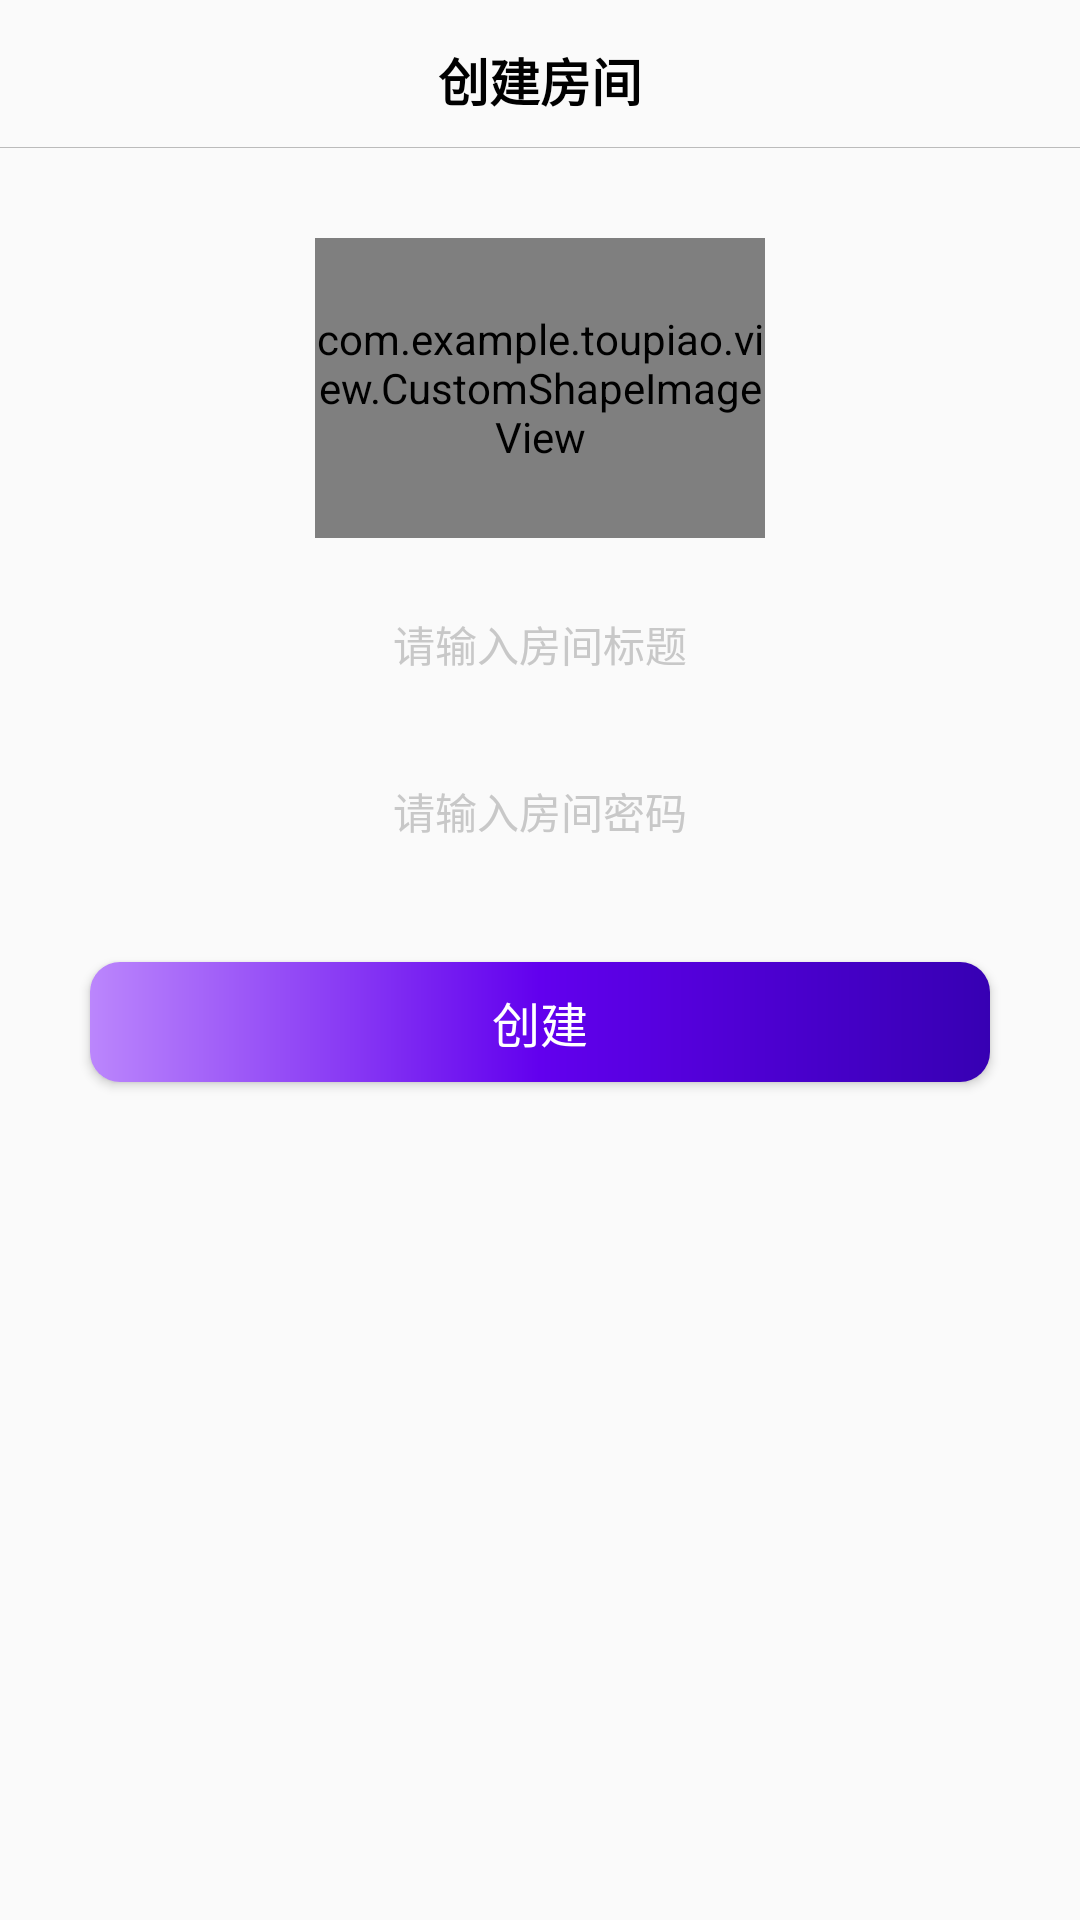

Android layout source for this screen:
<!-- AndroidManifest.xml: application theme Theme.MyApplication -->
<!-- res/layout/layout_add_toupiao.xml -->
<?xml version="1.0" encoding="utf-8"?>
<LinearLayout xmlns:android="http://schemas.android.com/apk/res/android"
    android:layout_width="match_parent"
    android:layout_height="wrap_content"
    xmlns:app="http://schemas.android.com/apk/res-auto"
    android:background="@drawable/dialog_bg"
    android:orientation="vertical">
    <TextView
        android:id="@+id/tvTitle"
        android:layout_width="wrap_content"
        style="@style/text_14_101010_style"
        android:text="创建房间"
        android:layout_marginTop="@dimen/dp_14"
        android:textStyle="bold"
        android:textColor="#000000"
        android:textSize="@dimen/dp_17"
        android:layout_gravity="center_horizontal"
        android:layout_height="wrap_content"/>
    <View
        android:layout_width="match_parent"
        android:background="#bbbbbb"
        android:layout_marginTop="@dimen/dp10"
        android:layout_height="1px"/>

    <com.example.toupiao.view.CustomShapeImageView
        android:id="@+id/ivHead"
        android:layout_width="@dimen/dp_150"
        android:layout_height="@dimen/dp_100"
        android:layout_gravity="center_horizontal"
        android:layout_marginTop="@dimen/dp_30"
        android:scaleType="centerCrop"
        android:src="@mipmap/bg_zhanweitu"
        app:onlyDrawBorder="false"
        app:roundRadius="@dimen/dp_4"
        app:shape="rectangle" />

    <EditText
      android:id="@+id/etName"
      android:layout_width="match_parent"
      android:textSize="@dimen/dp_14"
      android:textColor="@color/_101010"
      android:hint="请输入房间标题"
      android:background="@drawable/gray_biankuang_4_shape"
      android:gravity="center"
      android:layout_marginTop="@dimen/dp_15"
      android:layout_marginHorizontal="@dimen/dp_30"
      android:paddingVertical="@dimen/dp10"
      android:textColorHint="@color/gray3"
      android:layout_height="wrap_content"/>
    <EditText
        android:id="@+id/etPsw"
        android:layout_width="match_parent"
        android:textSize="@dimen/dp_14"
        android:textColor="@color/_101010"
        android:hint="请输入房间密码"
        android:inputType="textVisiblePassword"
        android:background="@drawable/gray_biankuang_4_shape"
        android:gravity="center"
        android:layout_marginTop="@dimen/dp_15"
        android:layout_marginHorizontal="@dimen/dp_30"
        android:paddingVertical="@dimen/dp10"
        android:textColorHint="@color/gray3"
        android:layout_height="wrap_content"/>

    <Button
        android:layout_width="match_parent"
        android:layout_height="@dimen/dp40"
        android:text="创建"
        android:layout_marginTop="@dimen/dp_30"
        android:id="@+id/btAdd"
        android:gravity="center"
        android:layout_marginBottom="@dimen/dp_30"
        android:layout_marginHorizontal="@dimen/dp_30"
        android:background="@drawable/login_button_shape"
        android:layout_alignParentRight="true"
        android:textColor="@color/white"
        android:textSize="16dp"/>

</LinearLayout>
<!-- resources referenced by this layout -->
<resources>
  <color name="_101010">#101010</color>
  <color name="gray3">#c8c8c8</color>
  <color name="white">#FFFFFFFF</color>
  <dimen name="dp10">10dp</dimen>
  <dimen name="dp40">40dp</dimen>
  <dimen name="dp_100">100dp</dimen>
  <dimen name="dp_14">14dp</dimen>
  <dimen name="dp_15">15dp</dimen>
  <dimen name="dp_150">150dp</dimen>
  <dimen name="dp_17">17dp</dimen>
  <dimen name="dp_30">30dp</dimen>
  <dimen name="dp_4">4dp</dimen>
  <!-- drawable login_button_shape (drawable) -->
  <?xml version="1.0" encoding="utf-8"?>
  <shape xmlns:android="http://schemas.android.com/apk/res/android">
      <corners
          android:radius="@dimen/dp_10"
          />
      <gradient
          android:startColor="@color/purple_200"
          android:centerColor="@color/purple_500"
          android:endColor="@color/purple_700"
          android:type="linear"
          />
  </shape>
  <style name="text_14_101010_style">
          <item name="android:layout_width">wrap_content</item>
          <item name="android:layout_height">wrap_content</item>
          <item name="android:textColor">@color/_101010</item>
          <item name="android:textSize">@dimen/dp_14</item>
      </style>
  <style name="Theme.MyApplication" parent="Theme.AppCompat.Light.NoActionBar">
          <item name="android:windowNoTitle">true</item>
          <item name="android:windowFullscreen">true</item>
          
          <item name="colorPrimary">@color/purple_500</item>
          <item name="colorPrimaryVariant">@color/purple_700</item>
          <item name="colorOnPrimary">@color/white</item>
          
          <item name="colorSecondary">@color/teal_200</item>
          <item name="colorSecondaryVariant">@color/teal_700</item>
          <item name="colorOnSecondary">@color/black</item>
          
          <item name="android:statusBarColor">?attr/colorPrimaryVariant</item>
          
      </style>
  <dimen name="dp_10">10dp</dimen>
  <color name="purple_200">#FFBB86FC</color>
  <color name="purple_500">#FF6200EE</color>
  <color name="purple_700">#FF3700B3</color>
  <color name="teal_200">#FF03DAC5</color>
  <color name="teal_700">#FF018786</color>
  <color name="black">#FF000000</color>
</resources>
